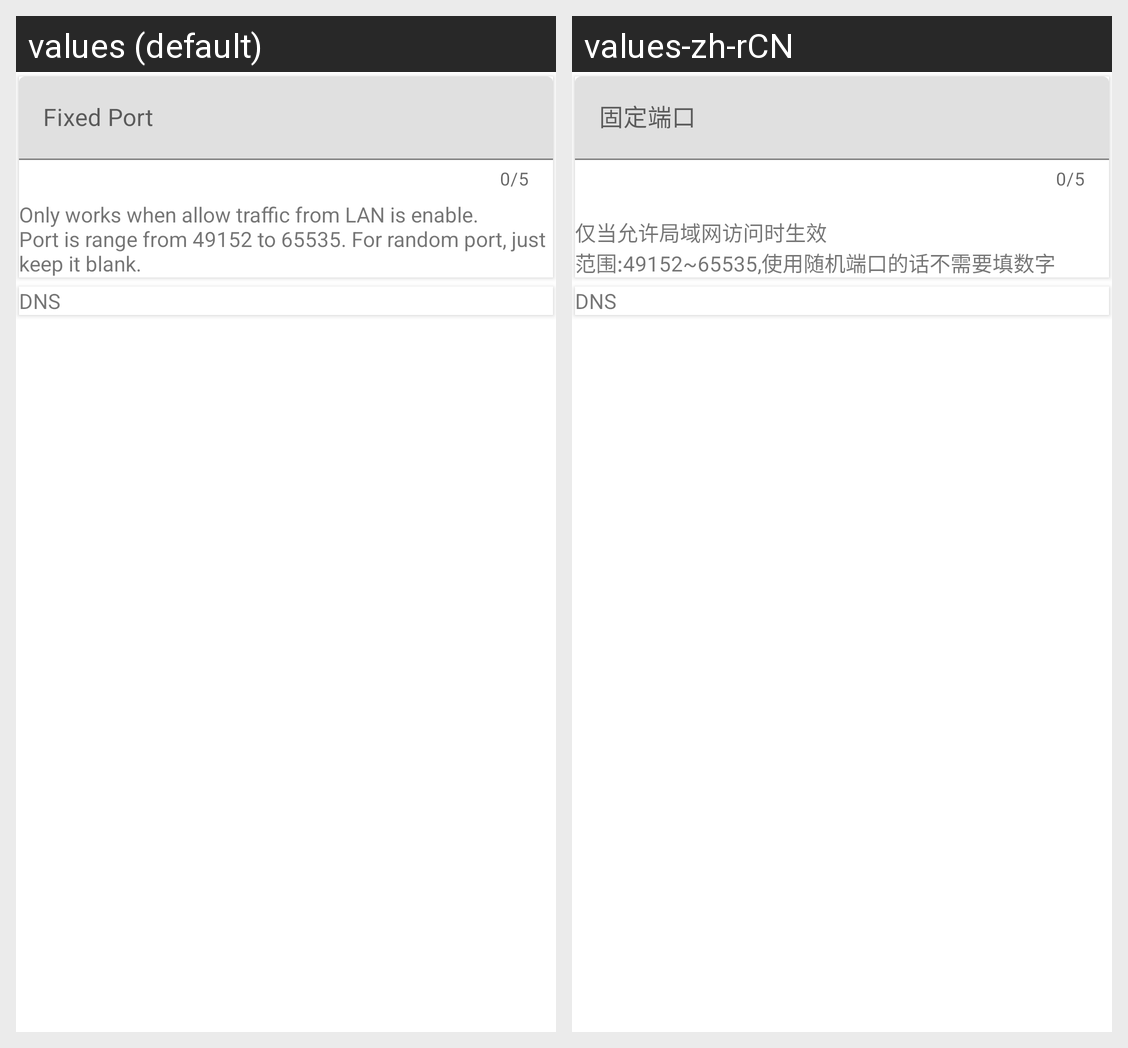

Translations of the strings shown on this Android screen, per locale in the grid:
Android screen res/layout/fragment_settings.xml rendered under 2 locales, left to right: values (default), values-zh-rCN. Device: Nexus 5 (rendered at 1080×1920; each locale shown at half size, 540×960, under a caption strip naming it); theme AppThemeNoTitle.
Strings drawn on this screen, with the default value and each locale's value (text and hints the layout hard-codes, and strings that could not be matched under every locale, appear in the picture but are not listed):

settings_fixed_port
  values: Fixed Port
  values-zh-rCN: 固定端口

settings_fixed_port_usage
  values: Only works when allow traffic from LAN is enable.
      Port is range from 49152 to 65535. For random port, just keep it blank.
  values-zh-rCN: 仅当允许局域网访问时生效
      范围:49152~65535,使用随机端口的话不需要填数字

settings_extra_dns_desc
  values: DNS
  values-zh-rCN: DNS  [not translated; the default value is used]
